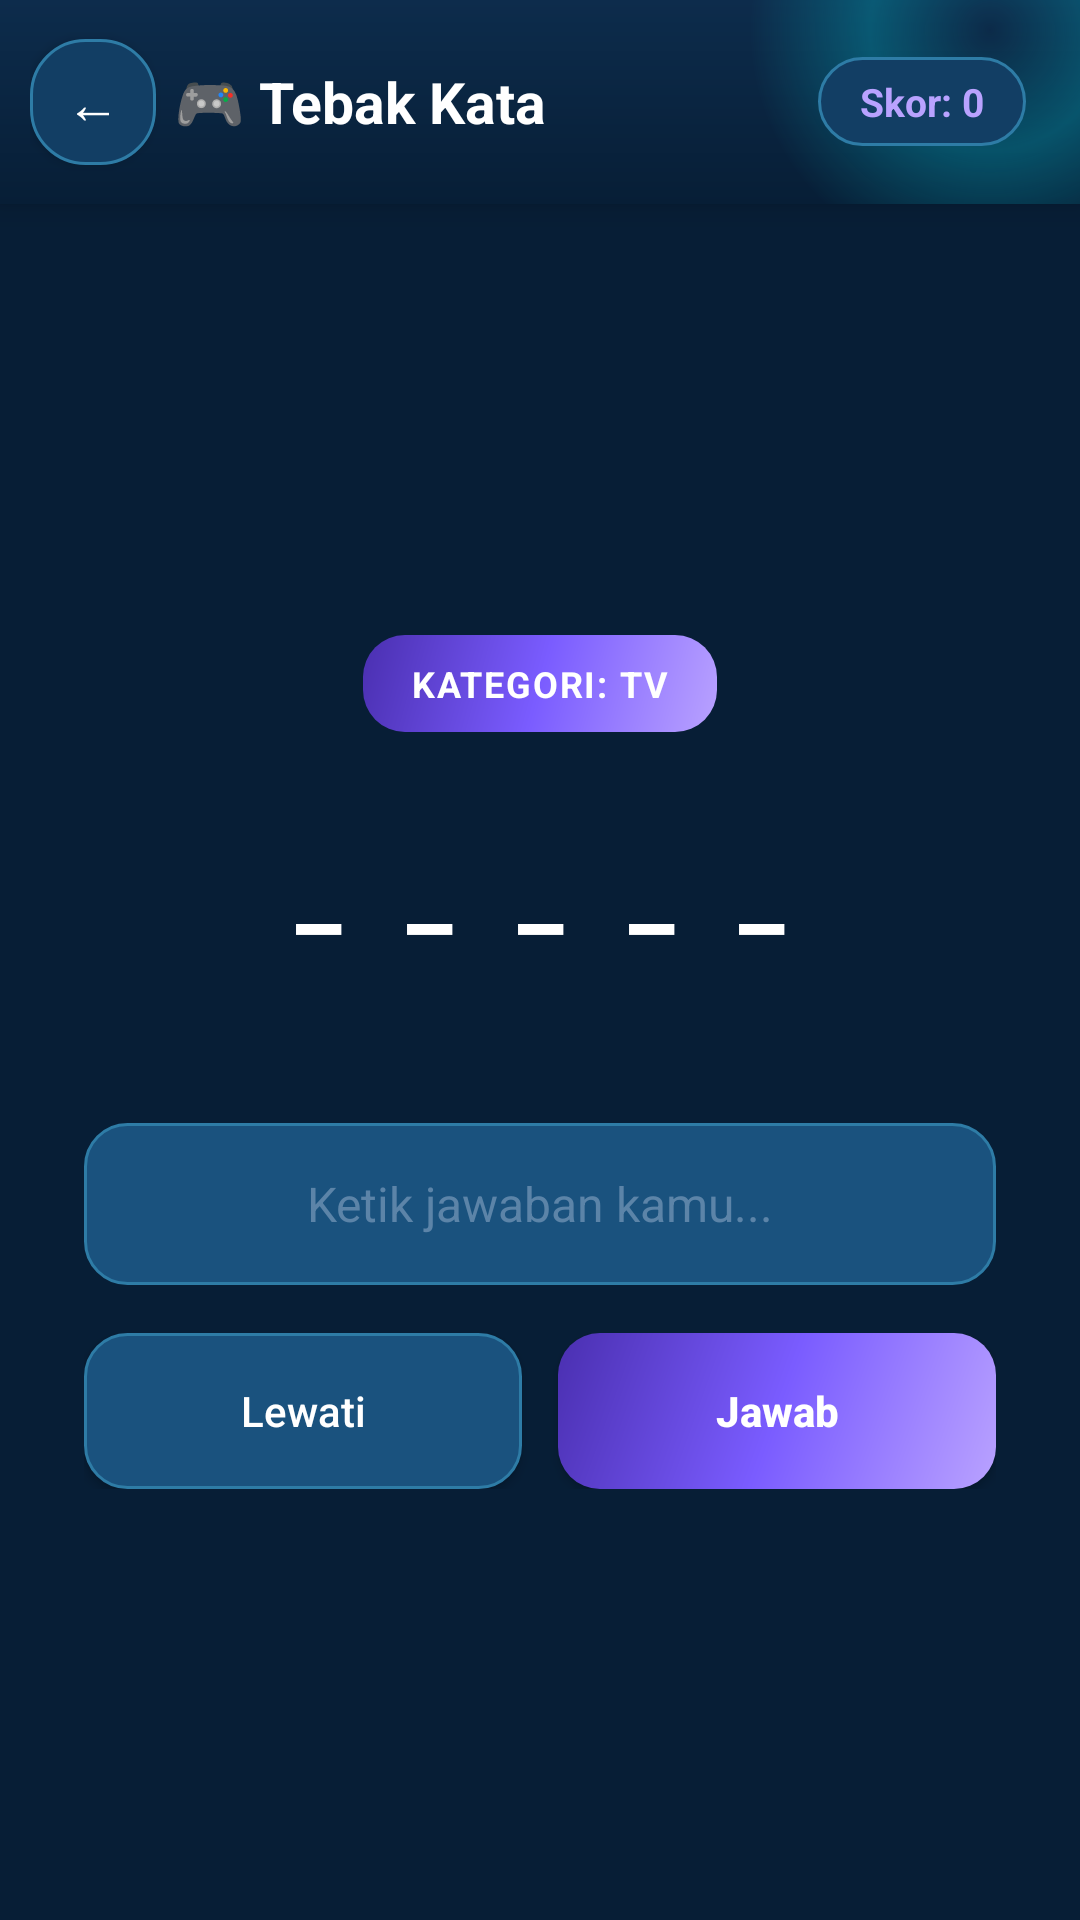

Produce the Android XML layout that renders to this screen, including the resource entries it uses.
<!-- AndroidManifest.xml: application theme Theme.BITTV -->
<!-- res/layout/activity_game.xml -->
<?xml version="1.0" encoding="utf-8"?>
<LinearLayout xmlns:android="http://schemas.android.com/apk/res/android"
    android:layout_width="match_parent"
    android:layout_height="match_parent"
    android:orientation="vertical"
    android:background="@color/bg_root">

    <LinearLayout
        android:id="@+id/gameTopBar"
        android:layout_width="match_parent"
        android:layout_height="68dp"
        android:gravity="center_vertical"
        android:paddingStart="10dp"
        android:paddingEnd="18dp"
        android:background="@drawable/bg_topbar"
        android:elevation="6dp">

        <Button
            android:id="@+id/gameBackButton"
            android:layout_width="42dp"
            android:layout_height="42dp"
            android:minWidth="0dp"
            android:minHeight="0dp"
            android:padding="0dp"
            android:background="@drawable/bg_channel"
            android:text="←"
            android:textColor="@color/text_primary"
            android:textSize="18sp"
            android:contentDescription="Kembali" />

        <TextView
            android:layout_width="0dp"
            android:layout_height="wrap_content"
            android:layout_weight="1"
            android:paddingStart="6dp"
            android:text="🎮 Tebak Kata"
            android:textColor="@color/text_primary"
            android:textSize="19sp"
            android:textStyle="bold" />

        <TextView
            android:id="@+id/gameScoreText"
            android:layout_width="wrap_content"
            android:layout_height="wrap_content"
            android:background="@drawable/bg_channel"
            android:paddingStart="14dp"
            android:paddingEnd="14dp"
            android:paddingTop="6dp"
            android:paddingBottom="6dp"
            android:text="Skor: 0"
            android:textColor="@color/game_accent_light"
            android:textStyle="bold"
            android:textSize="13sp" />
    </LinearLayout>

    <LinearLayout
        android:layout_width="match_parent"
        android:layout_height="0dp"
        android:layout_weight="1"
        android:orientation="vertical"
        android:gravity="center"
        android:padding="28dp">

        <TextView
            android:id="@+id/gameCategoryText"
            android:layout_width="wrap_content"
            android:layout_height="wrap_content"
            android:background="@drawable/bg_button_game"
            android:paddingStart="16dp"
            android:paddingEnd="16dp"
            android:paddingTop="8dp"
            android:paddingBottom="8dp"
            android:text="KATEGORI: TV"
            android:textColor="@color/text_primary"
            android:textStyle="bold"
            android:letterSpacing="0.05"
            android:textSize="12sp" />

        <TextView
            android:id="@+id/gameWordBlanksText"
            android:layout_width="match_parent"
            android:layout_height="wrap_content"
            android:layout_marginTop="28dp"
            android:gravity="center"
            android:text="_ _ _ _ _"
            android:textColor="@color/text_primary"
            android:textStyle="bold"
            android:letterSpacing="0.2"
            android:textSize="34sp" />

        <TextView
            android:id="@+id/gameFeedbackText"
            android:layout_width="match_parent"
            android:layout_height="wrap_content"
            android:layout_marginTop="14dp"
            android:gravity="center"
            android:text=""
            android:textColor="@color/live_dot"
            android:textStyle="bold"
            android:textSize="14sp" />

        <EditText
            android:id="@+id/gameAnswerInput"
            android:layout_width="match_parent"
            android:layout_height="54dp"
            android:layout_marginTop="24dp"
            android:background="@drawable/bg_input"
            android:hint="Ketik jawaban kamu..."
            android:paddingStart="16dp"
            android:paddingEnd="16dp"
            android:singleLine="true"
            android:gravity="center"
            android:textColor="@color/text_primary"
            android:textColorHint="@color/text_tertiary"
            android:textCursorDrawable="@null"
            android:textSize="16sp"
            android:imeOptions="actionDone"
            android:inputType="textCapCharacters" />

        <LinearLayout
            android:layout_width="match_parent"
            android:layout_height="52dp"
            android:layout_marginTop="16dp"
            android:orientation="horizontal">

            <Button
                android:id="@+id/gameSkipButton"
                android:layout_width="0dp"
                android:layout_height="match_parent"
                android:layout_weight="1"
                android:layout_marginEnd="6dp"
                android:background="@drawable/bg_button_outline"
                android:textColor="@color/text_primary"
                android:text="Lewati"
                android:textAllCaps="false"
                android:textSize="14sp" />

            <Button
                android:id="@+id/gameSubmitButton"
                android:layout_width="0dp"
                android:layout_height="match_parent"
                android:layout_weight="1"
                android:layout_marginStart="6dp"
                android:background="@drawable/bg_button_game"
                android:textColor="@color/text_primary"
                android:textStyle="bold"
                android:text="Jawab"
                android:textAllCaps="false"
                android:textSize="14sp" />
        </LinearLayout>
    </LinearLayout>

</LinearLayout>
<!-- resources referenced by this layout -->
<resources>
  <color name="bg_root">#071E36</color>
  <color name="game_accent_light">#B9A2FF</color>
  <color name="live_dot">#00F08A</color>
  <color name="text_primary">#FFFFFF</color>
  <color name="text_tertiary">#5C84A8</color>
  <!-- drawable bg_button_game (drawable) -->
  <?xml version="1.0" encoding="utf-8"?>
  <ripple xmlns:android="http://schemas.android.com/apk/res/android"
      android:color="#40FFFFFF">
      <item>
          <shape android:shape="rectangle">
              <gradient
                  android:angle="135"
                  android:startColor="@color/game_accent_light"
                  android:centerColor="@color/game_accent"
                  android:endColor="@color/game_accent_dark"
                  android:type="linear" />
              <corners android:radius="14dp" />
          </shape>
      </item>
  </ripple>
  <!-- drawable bg_button_outline (drawable) -->
  <?xml version="1.0" encoding="utf-8"?>
  <ripple xmlns:android="http://schemas.android.com/apk/res/android"
      android:color="#33FFFFFF">
      <item>
          <shape android:shape="rectangle">
              <solid android:color="@color/surface_elevated" />
              <stroke android:width="1dp" android:color="@color/surface_stroke" />
              <corners android:radius="14dp" />
          </shape>
      </item>
  </ripple>
  <!-- drawable bg_channel (drawable) -->
  <?xml version="1.0" encoding="utf-8"?>
  <shape xmlns:android="http://schemas.android.com/apk/res/android">
  
      <solid android:color="@color/surface"/>
  
      <corners android:radius="18dp"/>
  
      <stroke
          android:width="1dp"
          android:color="@color/surface_stroke"/>
  
      <padding
          android:left="2dp"
          android:top="2dp"
          android:right="2dp"
          android:bottom="2dp"/>
  
  </shape>
  <!-- drawable bg_input (drawable) -->
  <?xml version="1.0" encoding="utf-8"?>
  <shape xmlns:android="http://schemas.android.com/apk/res/android">
      <solid android:color="@color/surface_elevated"/>
      <corners android:radius="14dp"/>
      <stroke android:width="1dp" android:color="@color/surface_stroke"/>
  </shape>
  <!-- drawable bg_topbar (drawable) -->
  <?xml version="1.0" encoding="utf-8"?>
  <layer-list xmlns:android="http://schemas.android.com/apk/res/android">
      <item>
          <shape android:shape="rectangle">
              <gradient
                  android:angle="270"
                  android:startColor="@color/bg_root_soft"
                  android:endColor="@color/bg_root"
                  android:type="linear" />
          </shape>
      </item>
      <item
          android:width="160dp"
          android:height="160dp"
          android:gravity="end|top"
          android:top="-70dp"
          android:end="-50dp">
          <shape android:shape="oval">
              <gradient
                  android:type="radial"
                  android:gradientRadius="80dp"
                  android:centerColor="@color/brand_blue_glow"
                  android:endColor="#00000000" />
          </shape>
      </item>
  </layer-list>
  <style name="Theme.BITTV" parent="Theme.AppCompat.DayNight.NoActionBar">
          <item name="android:windowActionModeOverlay">true</item>
          <item name="android:colorAccent">@color/accent</item>
          <item name="colorPrimary">@color/accent</item>
          <item name="android:navigationBarColor">@color/bg_root</item>
          <item name="android:statusBarColor">@color/bg_root</item>
          <item name="android:windowLightStatusBar">false</item>
          <item name="android:windowBackground">@color/bg_root</item>
      </style>
  <color name="game_accent">#7A5CFF</color>
  <color name="game_accent_dark">#4A2FB0</color>
  <color name="surface_elevated">#1A527E</color>
  <color name="surface_stroke">#2E7CA6</color>
  <color name="surface">#123E64</color>
  <color name="bg_root_soft">#0D2C4C</color>
  <color name="brand_blue_glow">#4D00C2D1</color>
  <color name="accent">#FF2E52</color>
</resources>
